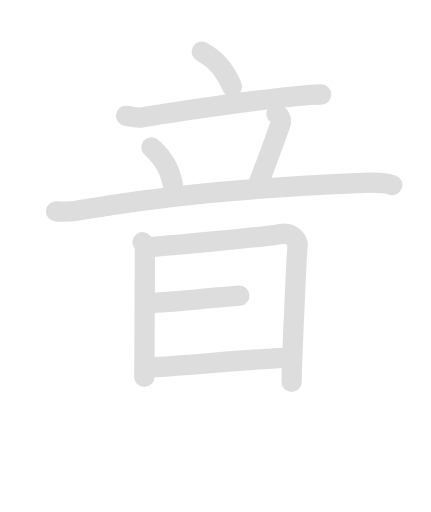
t = 0.00 s
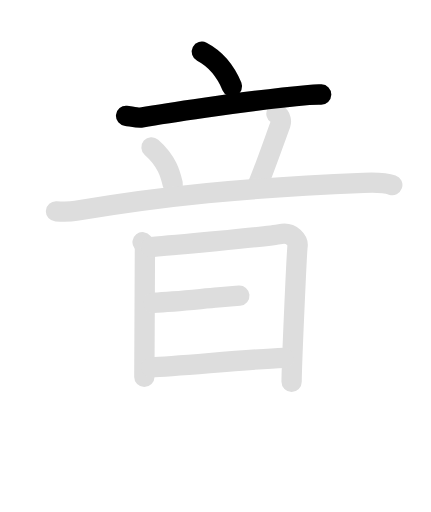
t = 1.95 s
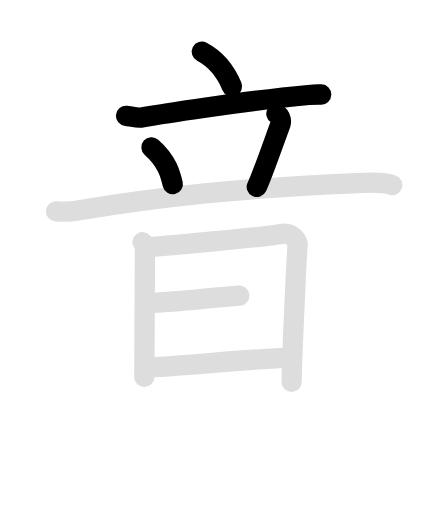
t = 3.90 s
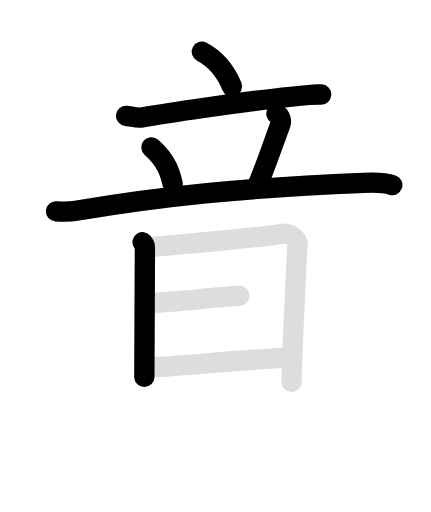
t = 6.05 s
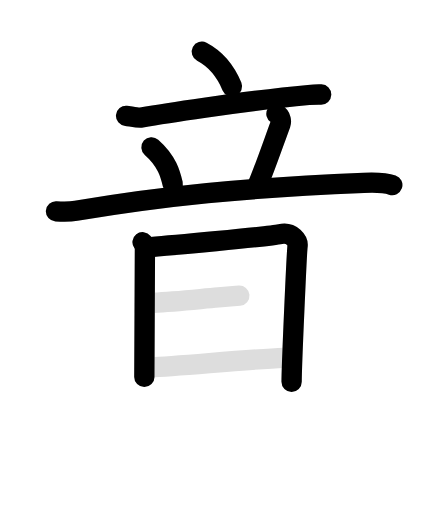
t = 7.95 s
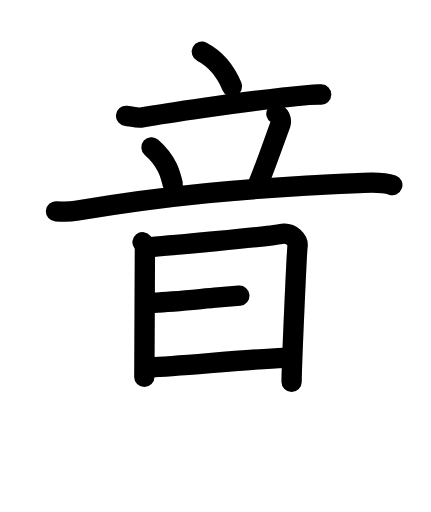
t = 10.00 s

The animated SVG that drew these frames (rendered in a browser with its animation timeline set to each time). Animation: 18 SMIL elements (animate=10,set=8); frames cover the first 10.00 s, repeats indefinitely.

<svg id="kvg-097f3-Kaisho" class="kanjivg" viewBox="0 0 106 126" width="106" height="126" xmlns="http://www.w3.org/2000/svg" xmlns:xlink="http://www.w3.org/1999/xlink" xml:space="preserve" version="1.1" baseProfile="full"><defs><style type="text/css">path.black{fill:none;stroke:black;stroke-width:5;stroke-linecap:round;stroke-linejoin:round;}path.grey{fill:none;stroke:#ddd;stroke-width:5;stroke-linecap:round;stroke-linejoin:round;}path.stroke{fill:none;stroke:black;stroke-width:5;stroke-linecap:round;stroke-linejoin:round;}text{font-size:16px;font-family:Segoe UI Symbol,Cambria Math,DejaVu Sans,Symbola,Quivira,STIX,Code2000;-webkit-touch-callout:none;cursor:pointer;-webkit-user-select:none;-khtml-user-select:none;-moz-user-select:none;-ms-user-select:none;user-select: none;}text:hover{color:#777;}#reset{font-weight:bold;}</style><marker id="markerStart" markerWidth="8" markerHeight="8" style="overflow:visible;"><circle cx="0" cy="0" r="1.5" style="stroke:none;fill:red;fill-opacity:0.5;"/></marker><marker id="markerEnd" style="overflow:visible;"><circle cx="0" cy="0" r="0.8" style="stroke:none;fill:blue;fill-opacity:0.5;"><animate attributeName="opacity" from="1" to="0" dur="3s" repeatCount="indefinite" /></circle></marker></defs><path d="M49.64,12.75c4.26,2.23,6.18,5.6,7.41,8.53" class="grey" /><path d="M31,28.5c0.89,0.08,2.94,0.57,3.8,0.42c3.54-0.63,24.24-3.97,41.1-5.54c1.47-0.14,2.36-0.14,3.1-0.12" class="grey" /><path d="M37.25,36.25c3.87,3.4,4.67,6.67,5.23,9.06" class="grey" /><path d="M68,28c1.25,0.75,1.17,2.03,1,2.5c-1.75,4.75-4.53,12.79-5.83,15.5" class="grey" /><path d="M13.75,52c1.57,0.09,3.43,0.12,4.92-0.13c21.83-3.63,40.83-5.63,70.82-6.87c2.58-0.11,5.45,0,7.01,0.54" class="grey" /><path d="M35.05,59.61c0.58,0.74,0.58,0.74,0.58,1.75c0,1.02-0.14,30.36-0.14,31.39" class="grey" /><path d="M37.1,60.79c3.29-0.26,28.93-2.56,31.83-3.18c2.9-0.63,4.45,1.69,4.26,2.97C73,61.85,71.73,90,71.73,93.97" class="grey" /><path d="M37.69,74.5c5.35-0.22,10.7-0.83,16.03-1.29c1.74-0.15,3.47-0.3,5.15-0.44" class="grey" /><path d="M37.11,90.41c6.58-0.27,24.18-2,32.69-2.35" class="grey" /><path d="M49.64,12.75c4.26,2.23,6.18,5.6,7.41,8.53" class="stroke" stroke-dasharray="150"><animate attributeName="stroke-dashoffset" from="150" to="0" dur="1.8s" begin="0.0s" fill="freeze" /></path><path d="M31,28.5c0.89,0.08,2.94,0.57,3.8,0.42c3.54-0.63,24.24-3.97,41.1-5.54c1.47-0.14,2.36-0.14,3.1-0.12" class="stroke" stroke-dasharray="150"><set attributeName="opacity" to="0" dur="0.9s" /><animate attributeName="stroke-dashoffset" from="150" to="0" dur="1.8s" begin="0.9s" fill="freeze" /></path><path d="M37.25,36.25c3.87,3.4,4.67,6.67,5.23,9.06" class="stroke" stroke-dasharray="150"><set attributeName="opacity" to="0" dur="2.1s" /><animate attributeName="stroke-dashoffset" from="150" to="0" dur="1.8s" begin="2.1s" fill="freeze" /></path><path d="M68,28c1.25,0.75,1.17,2.03,1,2.5c-1.75,4.75-4.53,12.79-5.83,15.5" class="stroke" stroke-dasharray="150"><set attributeName="opacity" to="0" dur="3.0s" /><animate attributeName="stroke-dashoffset" from="150" to="0" dur="1.8s" begin="3.0s" fill="freeze" /></path><path d="M13.75,52c1.57,0.09,3.43,0.12,4.92-0.13c21.83-3.63,40.83-5.63,70.82-6.87c2.58-0.11,5.45,0,7.01,0.54" class="stroke" stroke-dasharray="150"><set attributeName="opacity" to="0" dur="3.9s" /><animate attributeName="stroke-dashoffset" from="150" to="0" dur="1.8s" begin="3.9s" fill="freeze" /></path><path d="M35.05,59.61c0.58,0.74,0.58,0.74,0.58,1.75c0,1.02-0.14,30.36-0.14,31.39" class="stroke" stroke-dasharray="150"><set attributeName="opacity" to="0" dur="5.6s" /><animate attributeName="stroke-dashoffset" from="150" to="0" dur="1.8s" begin="5.6s" fill="freeze" /></path><path d="M37.1,60.79c3.29-0.26,28.93-2.56,31.83-3.18c2.9-0.63,4.45,1.69,4.26,2.97C73,61.85,71.73,90,71.73,93.97" class="stroke" stroke-dasharray="150"><set attributeName="opacity" to="0" dur="6.6s" /><animate attributeName="stroke-dashoffset" from="150" to="0" dur="1.8s" begin="6.6s" fill="freeze" /></path><path d="M37.69,74.5c5.35-0.22,10.7-0.83,16.03-1.29c1.74-0.15,3.47-0.3,5.15-0.44" class="stroke" stroke-dasharray="150"><set attributeName="opacity" to="0" dur="8.299999999999999s" /><animate attributeName="stroke-dashoffset" from="150" to="0" dur="1.8s" begin="8.299999999999999s" fill="freeze" /></path><path d="M37.11,90.41c6.58-0.27,24.18-2,32.69-2.35" class="stroke" stroke-dasharray="150"><set attributeName="opacity" to="0" dur="9.299999999999999s" /><animate attributeName="stroke-dashoffset" from="150" to="0" dur="1.8s" begin="9.299999999999999s" fill="freeze" /></path></svg>
